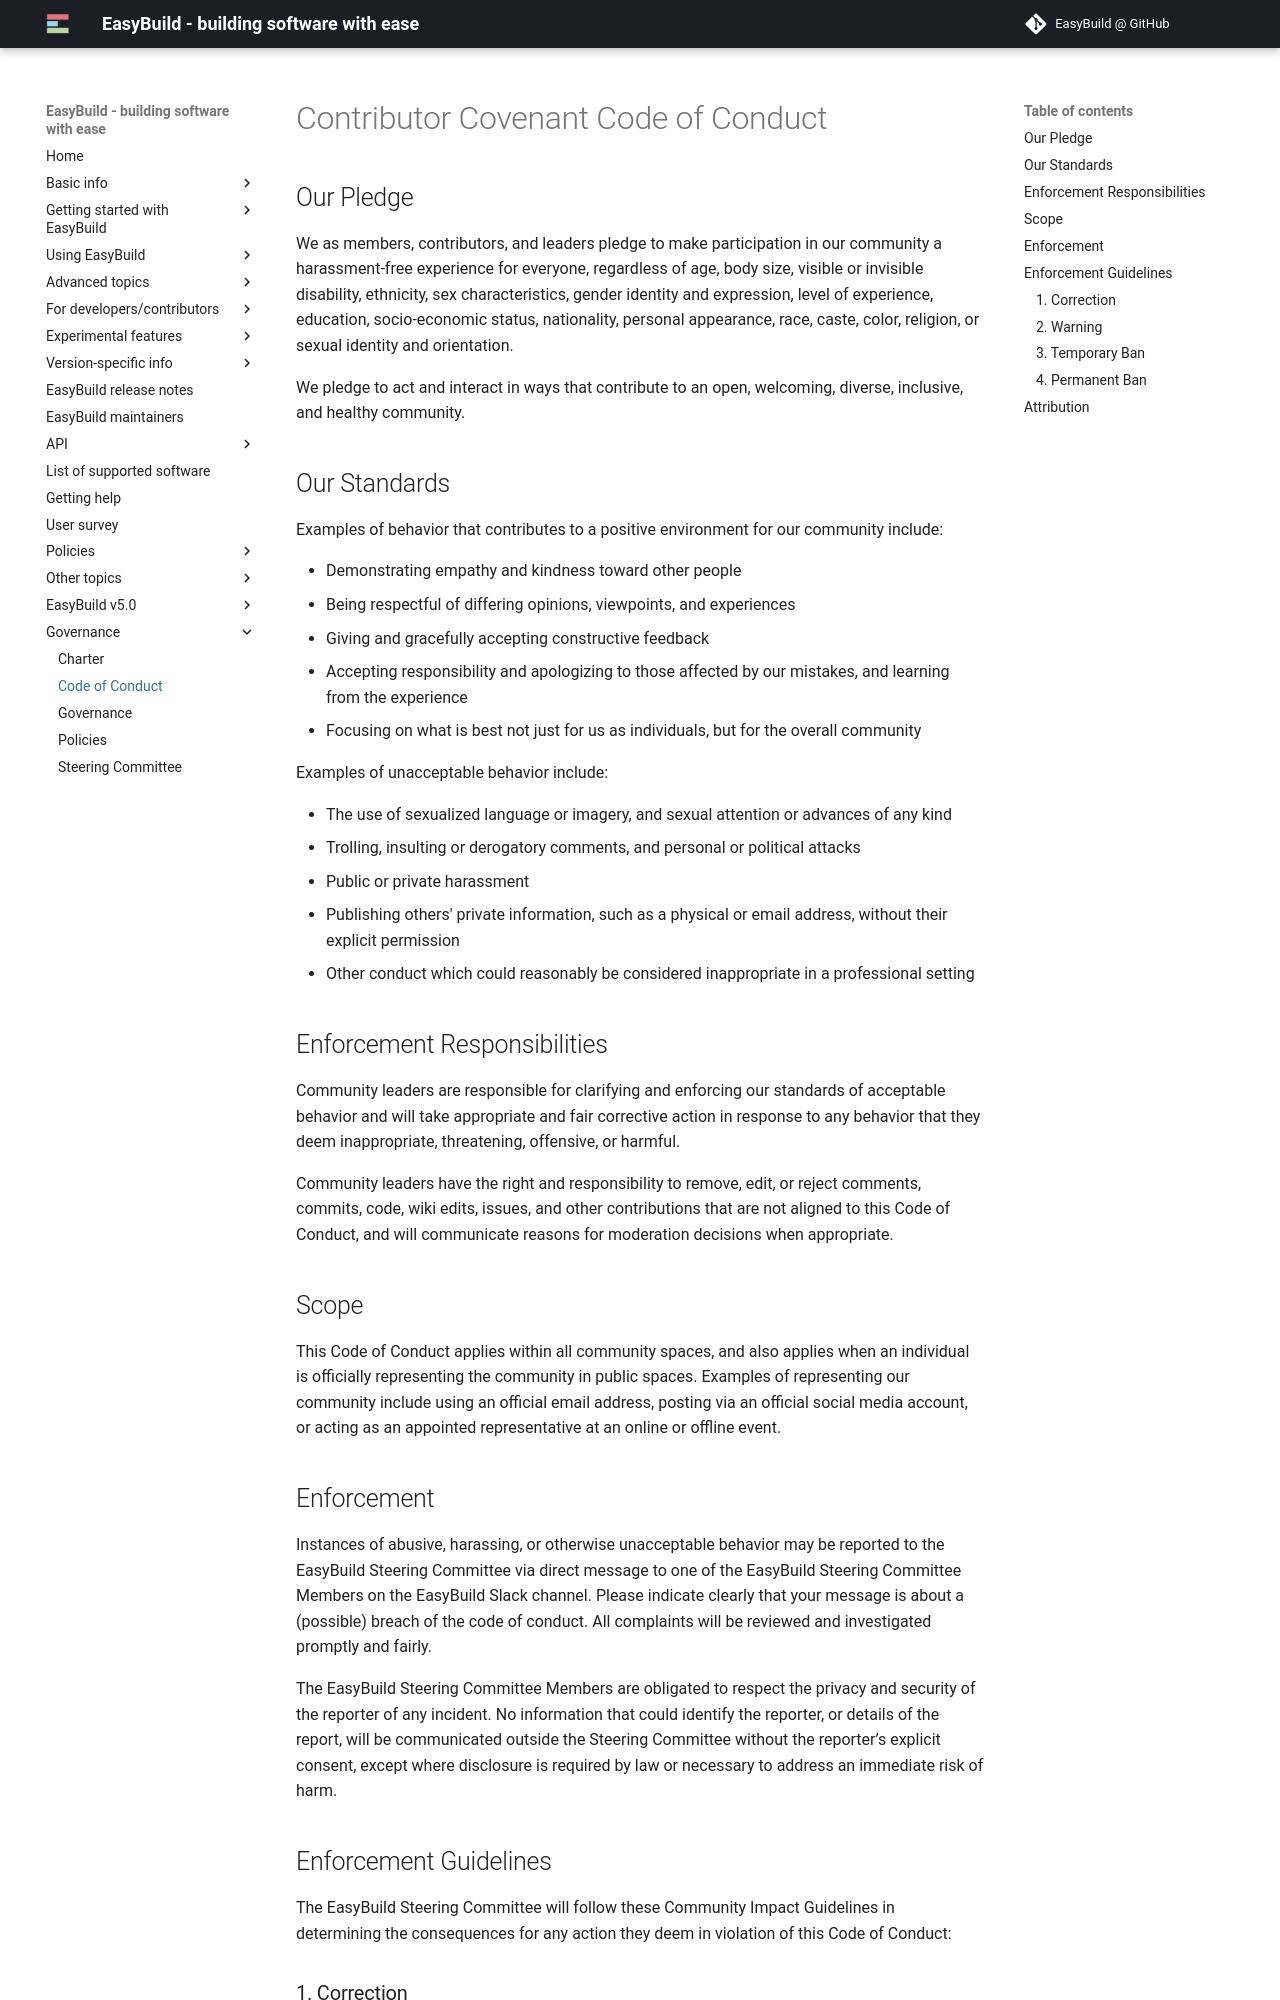

repository: easybuilders/easybuild-docs · page: governance/code-of-conduct/index.html · generator: mkdocs


# Contributor Covenant Code of Conduct

## Our Pledge

We as members, contributors, and leaders pledge to make participation in our
community a harassment-free experience for everyone, regardless of age, body
size, visible or invisible disability, ethnicity, sex characteristics, gender
identity and expression, level of experience, education, socio-economic status,
nationality, personal appearance, race, caste, color, religion, or sexual
identity and orientation.

We pledge to act and interact in ways that contribute to an open, welcoming,
diverse, inclusive, and healthy community.

## Our Standards

Examples of behavior that contributes to a positive environment for our
community include:

* Demonstrating empathy and kindness toward other people
* Being respectful of differing opinions, viewpoints, and experiences
* Giving and gracefully accepting constructive feedback
* Accepting responsibility and apologizing to those affected by our mistakes,
  and learning from the experience
* Focusing on what is best not just for us as individuals, but for the overall
  community

Examples of unacceptable behavior include:

* The use of sexualized language or imagery, and sexual attention or advances of
  any kind
* Trolling, insulting or derogatory comments, and personal or political attacks
* Public or private harassment
* Publishing others' private information, such as a physical or email address,
  without their explicit permission
* Other conduct which could reasonably be considered inappropriate in a
  professional setting

## Enforcement Responsibilities

Community leaders are responsible for clarifying and enforcing our standards of
acceptable behavior and will take appropriate and fair corrective action in
response to any behavior that they deem inappropriate, threatening, offensive,
or harmful.

Community leaders have the right and responsibility to remove, edit, or reject
comments, commits, code, wiki edits, issues, and other contributions that are
not aligned to this Code of Conduct, and will communicate reasons for moderation
decisions when appropriate.

## Scope

This Code of Conduct applies within all community spaces, and also applies when
an individual is officially representing the community in public spaces.
Examples of representing our community include using an official email address,
posting via an official social media account, or acting as an appointed
representative at an online or offline event.

## Enforcement

Instances of abusive, harassing, or otherwise unacceptable behavior may be
reported to the EasyBuild Steering Committee via direct message to one of the
EasyBuild Steering Committee Members on the EasyBuild Slack channel. Please indicate
clearly that your message is about a (possible) breach of the code of conduct.
All complaints will be reviewed and investigated promptly and fairly.

The EasyBuild Steering Committee Members are obligated to respect the privacy and
security of the reporter of any incident.
No information that could identify the reporter, or details of the report, will be communicated outside the Steering Committee without the reporter’s explicit consent, except where disclosure is required by law or necessary to address an immediate risk of harm.

## Enforcement Guidelines

The EasyBuild Steering Committee will follow these Community Impact Guidelines in
determining the consequences for any action they deem in violation of this Code
of Conduct:
